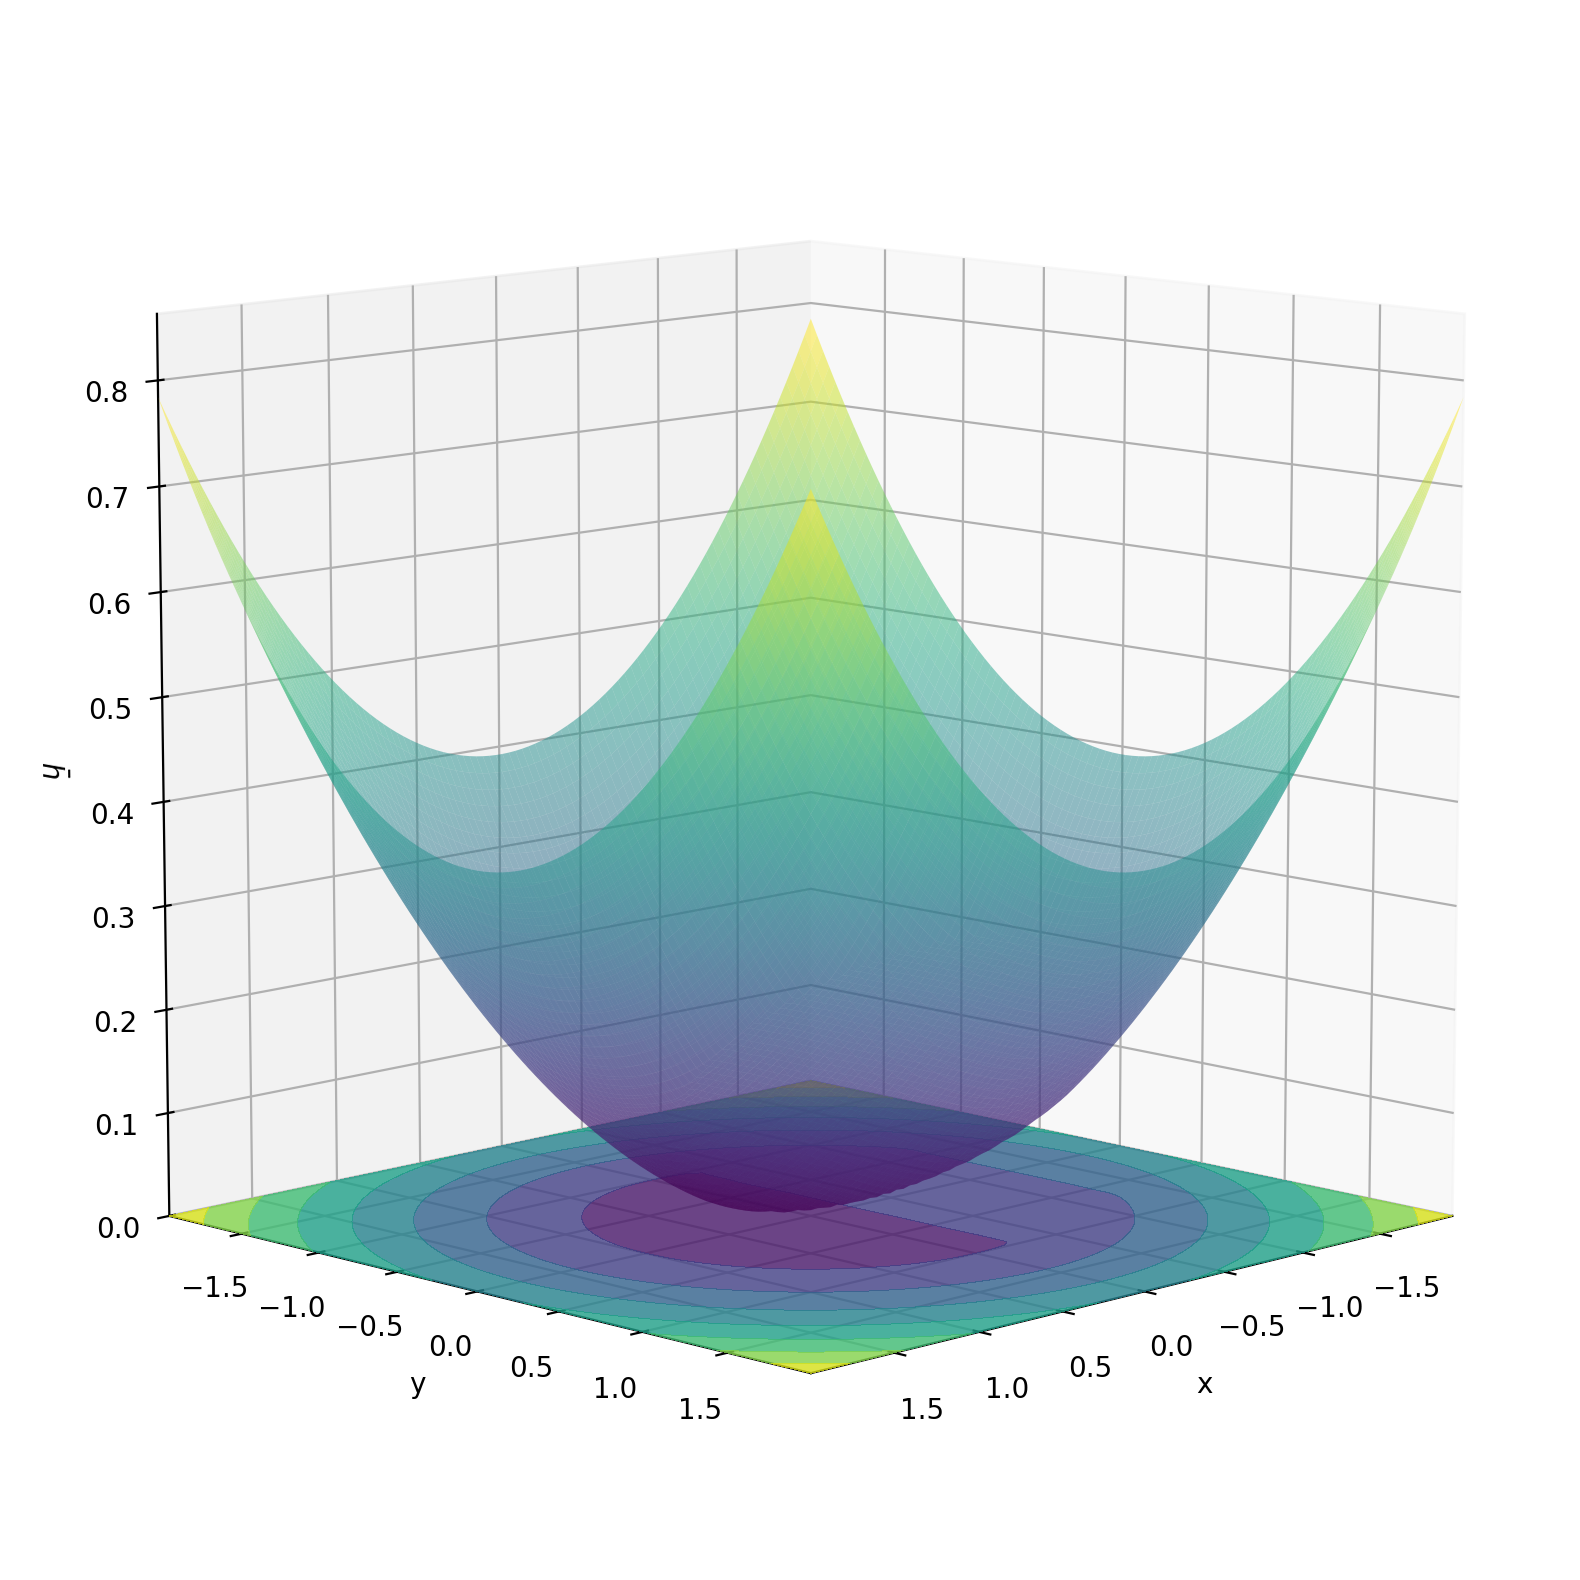

The data file committed next to this chart (first rows):
x, y, hPb
-1.9800000000000000e+00, -1.9800000000000000e+00, 7.8410666667295981e-01
-1.9800000000000000e+00, -1.9399999999999999e+00, 7.6842666667126913e-01
-1.9800000000000000e+00, -1.8999999999999999e+00, 7.5306666666980493e-01
-1.9800000000000000e+00, -1.8599999999999999e+00, 7.3802666666946337e-01
-1.9800000000000000e+00, -1.8200000000000001e+00, 7.2330666666872023e-01
-1.9800000000000000e+00, -1.7800000000000000e+00, 7.0890666666883961e-01
-1.9800000000000000e+00, -1.7400000000000000e+00, 6.9482666667123727e-01
-1.9800000000000000e+00, -1.7000000000000000e+00, 6.8106666667442173e-01
-1.9800000000000000e+00, -1.6599999999999999e+00, 6.6762666667678849e-01
-1.9800000000000000e+00, -1.6200000000000001e+00, 6.5450666667863333e-01
-1.9800000000000000e+00, -1.5800000000000001e+00, 6.4170666668065057e-01
-1.9800000000000000e+00, -1.5400000000000000e+00, 6.2922666668443872e-01
-1.9800000000000000e+00, -1.5000000000000000e+00, 6.1706666668962762e-01
-1.9800000000000000e+00, -1.4600000000000000e+00, 6.0522666670844760e-01
-1.9800000000000000e+00, -1.4199999999999999e+00, 5.9370666671498007e-01
-1.9800000000000000e+00, -1.3799999999999999e+00, 5.8250666673296936e-01
-1.9800000000000000e+00, -1.3399999999999999e+00, 5.7162666675156615e-01
-1.9800000000000000e+00, -1.2999999999999998e+00, 5.6106666677921124e-01
-1.9800000000000000e+00, -1.2600000000000000e+00, 5.5082666680198467e-01
-1.9800000000000000e+00, -1.2200000000000000e+00, 5.4090666684519328e-01
-1.9800000000000000e+00, -1.1799999999999999e+00, 5.3130666710987051e-01
-1.9800000000000000e+00, -1.1400000000000001e+00, 5.2202666739312398e-01
-1.9800000000000000e+00, -1.1000000000000001e+00, 5.1306666750966889e-01
-1.9800000000000000e+00, -1.0600000000000001e+00, 5.0442666835405381e-01
-1.9800000000000000e+00, -1.0200000000000000e+00, 4.9610666904495287e-01
-1.9800000000000000e+00, -9.7999999999999998e-01, 4.8810666951090581e-01
-1.9800000000000000e+00, -9.3999999999999995e-01, 4.8042666668088613e-01
-1.9800000000000000e+00, -8.9999999999999991e-01, 4.7306666852166634e-01
-1.9800000000000000e+00, -8.5999999999999988e-01, 4.6602666954273131e-01
-1.9800000000000000e+00, -8.2000000000000006e-01, 4.5930667001854375e-01
-1.9800000000000000e+00, -7.8000000000000003e-01, 4.5290667038937926e-01
-1.9800000000000000e+00, -7.3999999999999999e-01, 4.4682667091008527e-01
-1.9800000000000000e+00, -6.9999999999999996e-01, 4.4106667071084127e-01
-1.9800000000000000e+00, -6.5999999999999992e-01, 4.3562667003348693e-01
-1.9800000000000000e+00, -6.1999999999999988e-01, 4.3050666898276752e-01
-1.9800000000000000e+00, -5.8000000000000007e-01, 4.2570666803187285e-01
-1.9800000000000000e+00, -5.4000000000000004e-01, 4.2122666813475523e-01
-1.9800000000000000e+00, -5.0000000000000000e-01, 4.1706666949561899e-01
-1.9800000000000000e+00, -4.5999999999999996e-01, 4.1322664609850612e-01
-1.9800000000000000e+00, -4.1999999999999993e-01, 4.0970670302383855e-01
-1.9800000000000000e+00, -3.7999999999999989e-01, 4.0650668415563362e-01
-1.9800000000000000e+00, -3.3999999999999986e-01, 4.0362666213399029e-01
-1.9800000000000000e+00, -3.0000000000000004e-01, 4.0106666774336824e-01
-1.9800000000000000e+00, -2.6000000000000001e-01, 3.9882666638135278e-01
-1.9800000000000000e+00, -2.1999999999999997e-01, 3.9690666883164943e-01
-1.9800000000000000e+00, -1.7999999999999994e-01, 3.9530667018216564e-01
-1.9800000000000000e+00, -1.3999999999999990e-01, 3.9402666997249730e-01
-1.9800000000000000e+00, -9.9999999999999867e-02, 3.9306663041109347e-01
-1.9800000000000000e+00, -6.0000000000000053e-02, 3.9242671349582492e-01
-1.9800000000000000e+00, -2.0000000000000018e-02, 3.9210666917833203e-01
-1.9800000000000000e+00, 2.0000000000000018e-02, 3.9210667043692105e-01
-1.9800000000000000e+00, 6.0000000000000053e-02, 3.9242666960985012e-01
-1.9800000000000000e+00, 1.0000000000000009e-01, 3.9306667260362349e-01
-1.9800000000000000e+00, 1.4000000000000012e-01, 3.9402667004908132e-01
-1.9800000000000000e+00, 1.8000000000000016e-01, 3.9530665402685400e-01
-1.9800000000000000e+00, 2.2000000000000020e-01, 3.9690670737399181e-01
-1.9800000000000000e+00, 2.6000000000000023e-01, 3.9882666739639072e-01
-1.9800000000000000e+00, 3.0000000000000027e-01, 4.0106668725738009e-01
-1.9800000000000000e+00, 3.3999999999999986e-01, 4.0362663813330307e-01
-1.9800000000000000e+00, 3.7999999999999989e-01, 4.0650667128213114e-01
... 9,940 more rows
